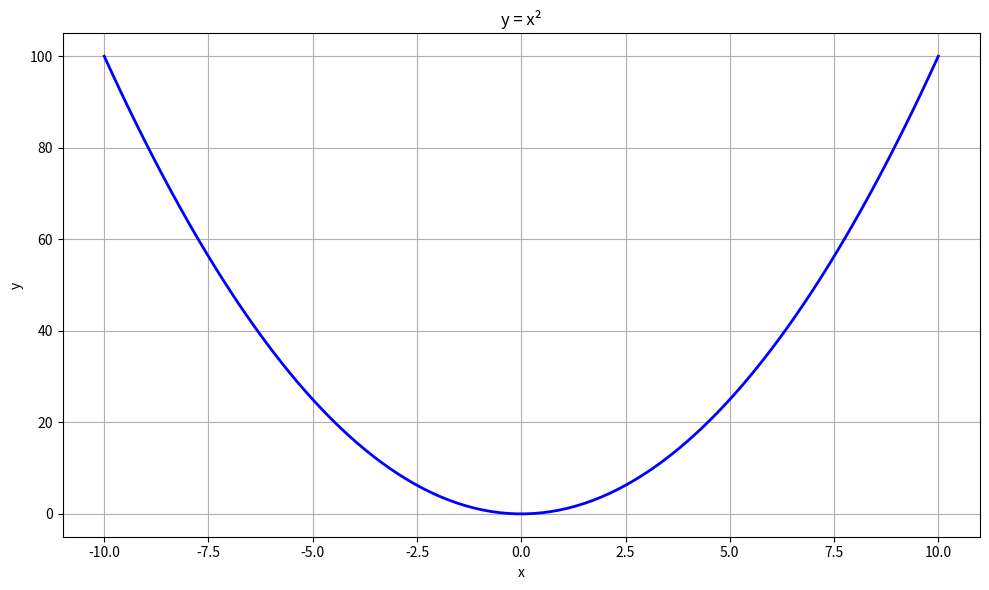
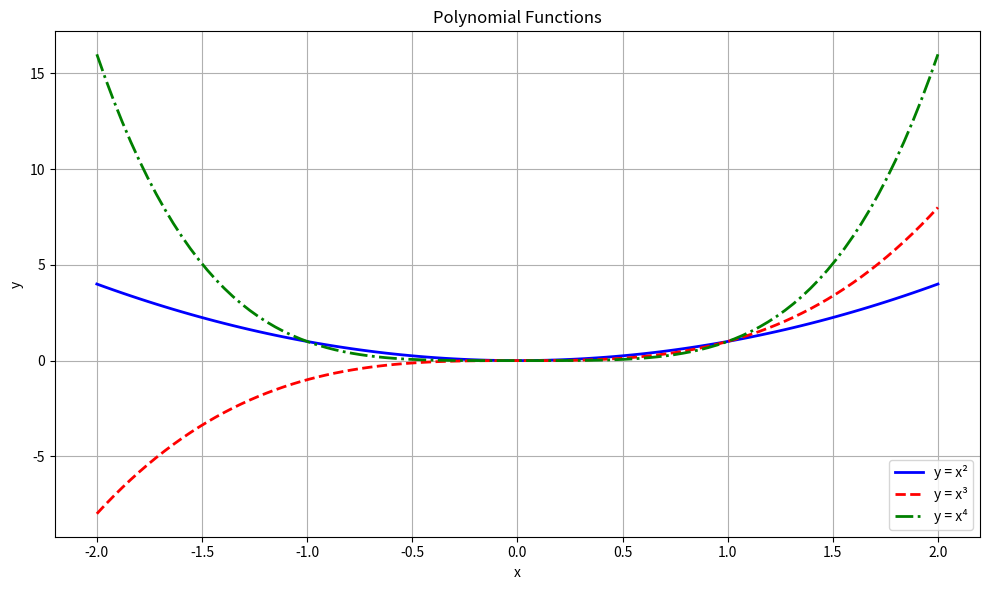
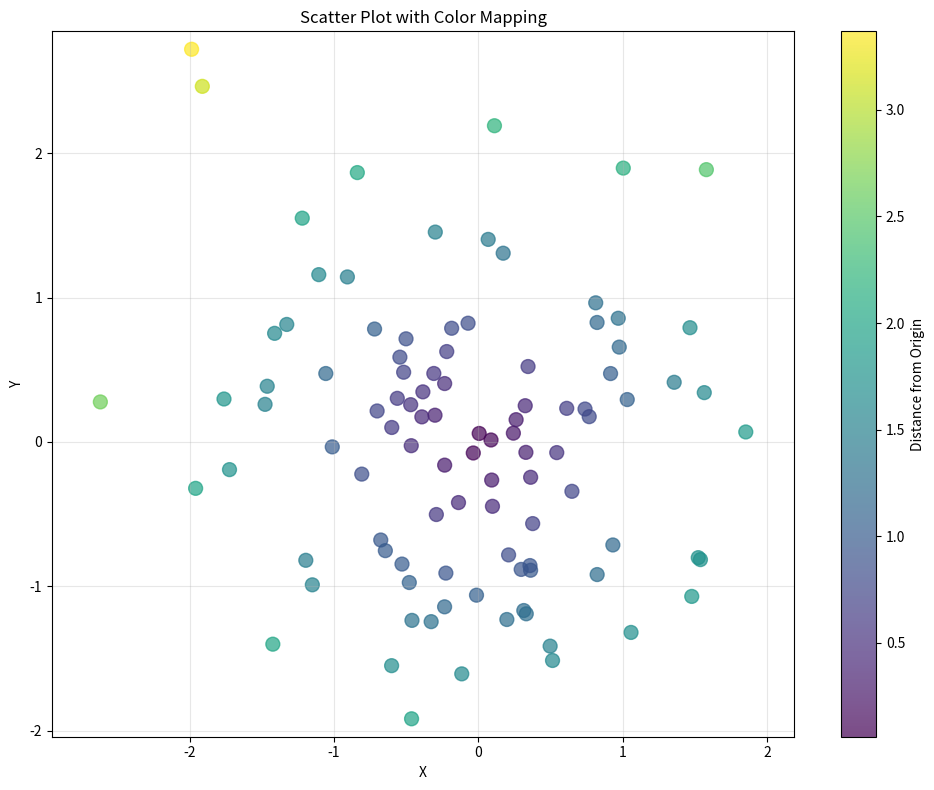
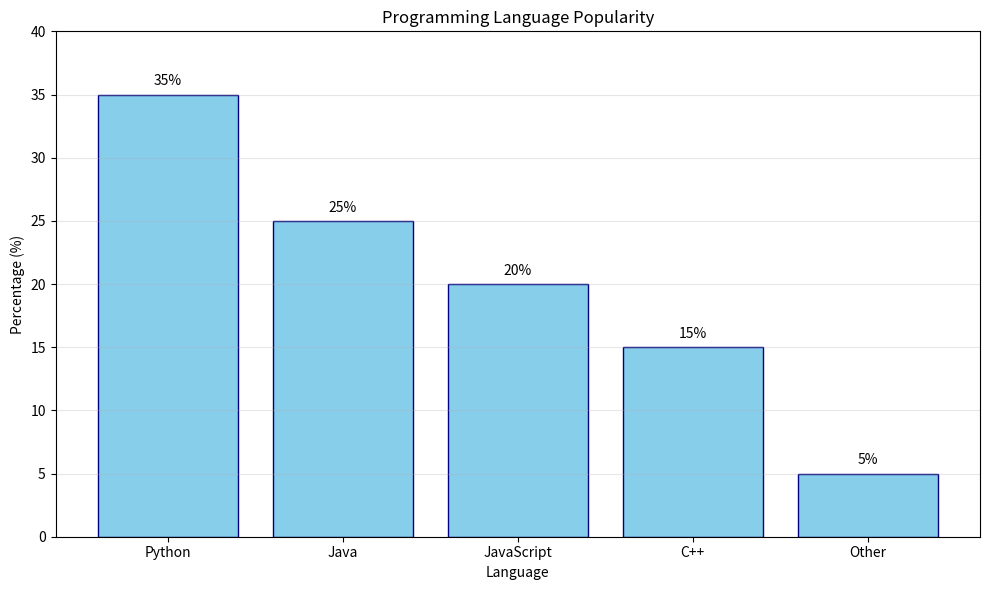
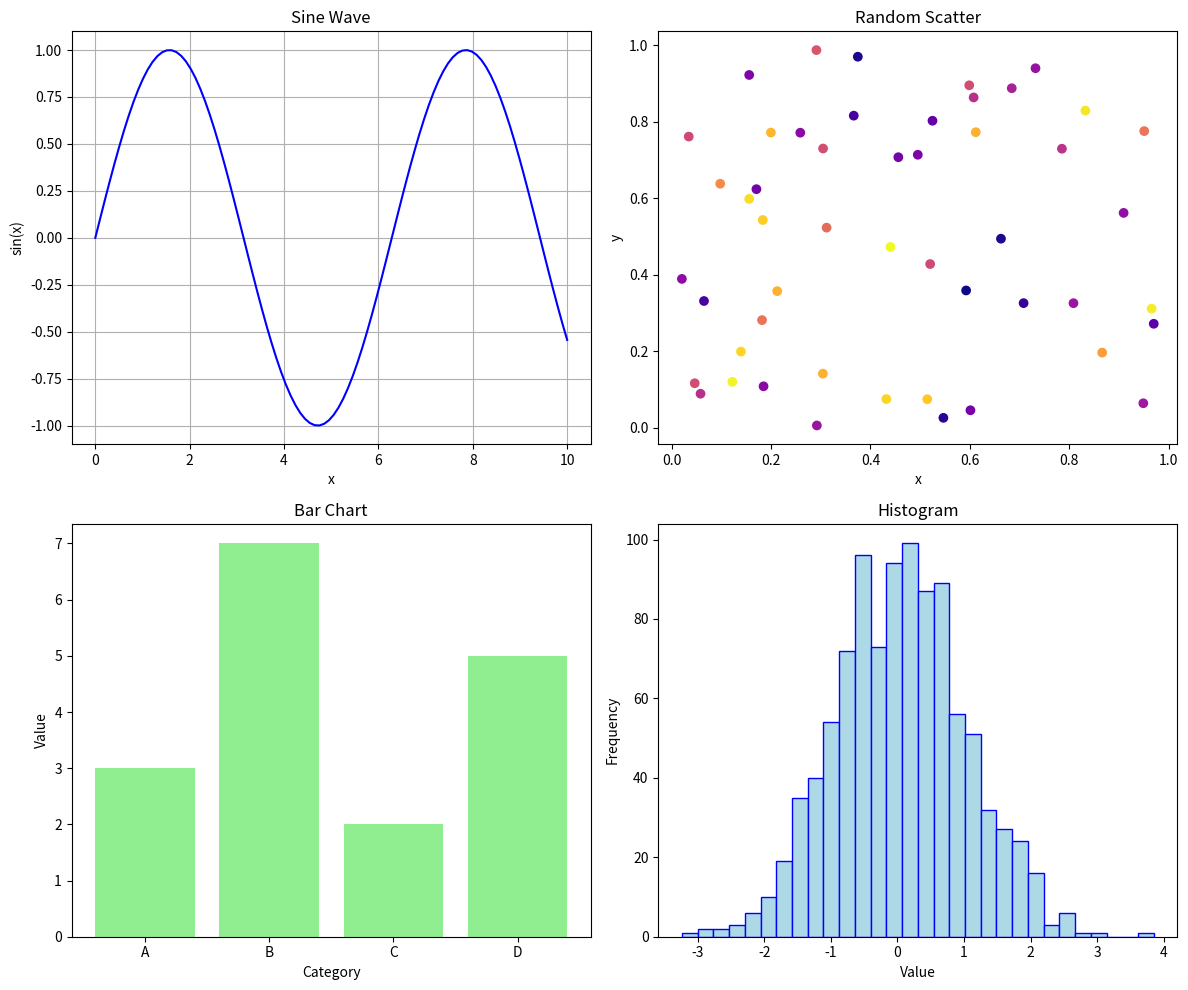
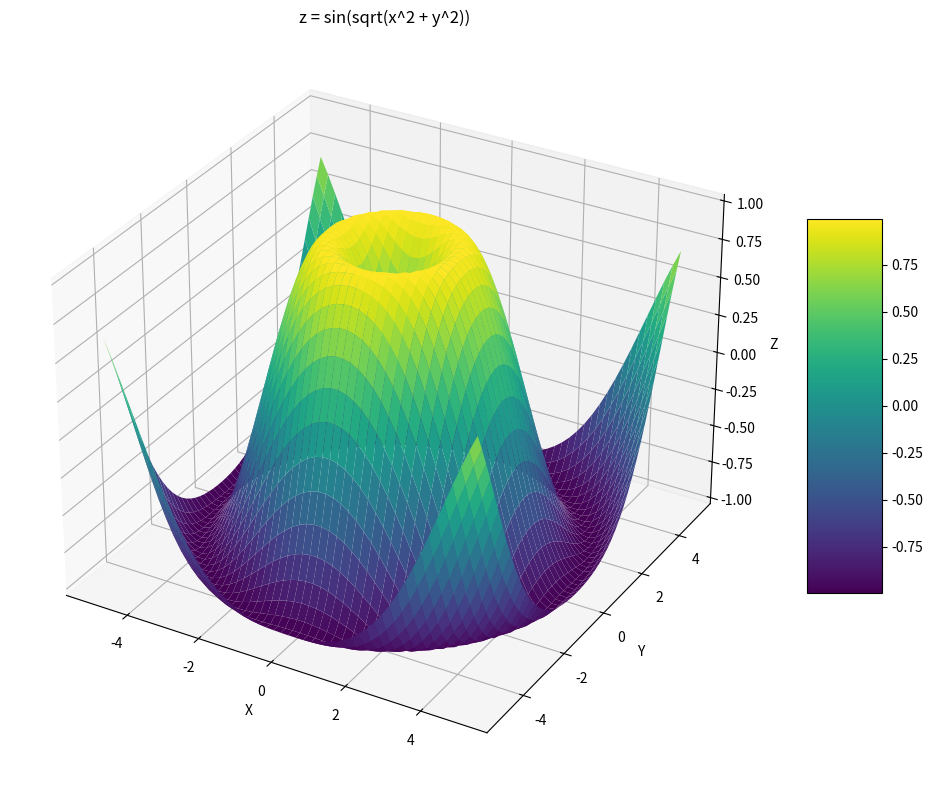
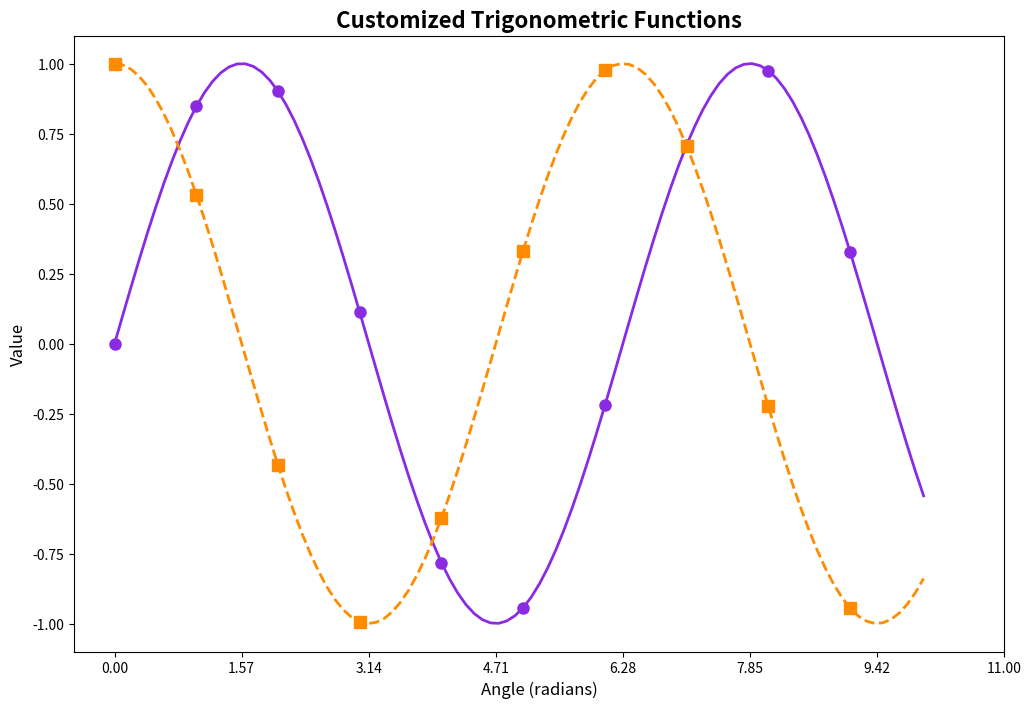

Python code for these plots, in order: (Note: this script raises an exception after producing the figures.)
#!/usr/bin/env python3
"""
Matplotlib Exercises

This file contains exercises to practice using Matplotlib.
Each exercise includes a problem statement and a solution.
"""

import matplotlib.pyplot as plt
import numpy as np

def exercise_1():
    """
    Exercise 1: Basic Line Plot
    
    Create a line plot of y = x^2 for x values from -10 to 10.
    Add appropriate title, labels, and grid.
    """
    print("\nExercise 1: Basic Line Plot")
    print("Problem: Create a line plot of y = x^2 for x values from -10 to 10.")
    
    # Your solution here
    
    # Solution
    x = np.linspace(-10, 10, 100)
    y = x**2
    
    plt.figure(figsize=(10, 6))
    plt.plot(x, y, 'b-', linewidth=2)
    plt.title('y = x²')
    plt.xlabel('x')
    plt.ylabel('y')
    plt.grid(True)
    plt.tight_layout()
    plt.show()

def exercise_2():
    """
    Exercise 2: Multiple Lines
    
    On the same plot, show the following functions:
    - y = x^2
    - y = x^3
    - y = x^4
    
    Use different colors and line styles, and add a legend.
    """
    print("\nExercise 2: Multiple Lines")
    print("Problem: Plot y = x^2, y = x^3, and y = x^4 on the same graph.")
    
    # Your solution here
    
    # Solution
    x = np.linspace(-2, 2, 100)
    y1 = x**2
    y2 = x**3
    y3 = x**4
    
    plt.figure(figsize=(10, 6))
    plt.plot(x, y1, 'b-', linewidth=2, label='y = x²')
    plt.plot(x, y2, 'r--', linewidth=2, label='y = x³')
    plt.plot(x, y3, 'g-.', linewidth=2, label='y = x⁴')
    plt.title('Polynomial Functions')
    plt.xlabel('x')
    plt.ylabel('y')
    plt.legend()
    plt.grid(True)
    plt.tight_layout()
    plt.show()

def exercise_3():
    """
    Exercise 3: Scatter Plot
    
    Create a scatter plot of 100 random points.
    The x and y coordinates should be normally distributed.
    Color the points based on their distance from the origin.
    """
    print("\nExercise 3: Scatter Plot")
    print("Problem: Create a scatter plot of 100 random points with color based on distance from origin.")
    
    # Your solution here
    
    # Solution
    # Generate random data
    np.random.seed(42)  # For reproducibility
    x = np.random.normal(0, 1, 100)
    y = np.random.normal(0, 1, 100)
    
    # Calculate distance from origin
    distance = np.sqrt(x**2 + y**2)
    
    plt.figure(figsize=(10, 8))
    scatter = plt.scatter(x, y, c=distance, cmap='viridis', 
                         s=100, alpha=0.7)
    plt.colorbar(scatter, label='Distance from Origin')
    plt.title('Scatter Plot with Color Mapping')
    plt.xlabel('X')
    plt.ylabel('Y')
    plt.grid(True, alpha=0.3)
    plt.axis('equal')  # Equal scaling
    plt.tight_layout()
    plt.show()

def exercise_4():
    """
    Exercise 4: Bar Chart
    
    Create a bar chart showing the following data:
    - Python: 35%
    - Java: 25%
    - JavaScript: 20%
    - C++: 15%
    - Other: 5%
    
    Add value labels on top of each bar.
    """
    print("\nExercise 4: Bar Chart")
    print("Problem: Create a bar chart showing programming language popularity.")
    
    # Your solution here
    
    # Solution
    languages = ['Python', 'Java', 'JavaScript', 'C++', 'Other']
    percentages = [35, 25, 20, 15, 5]
    
    plt.figure(figsize=(10, 6))
    bars = plt.bar(languages, percentages, color='skyblue', edgecolor='navy')
    
    # Add value labels on top of bars
    for bar in bars:
        height = bar.get_height()
        plt.text(bar.get_x() + bar.get_width()/2., height + 0.5,
                f'{height}%', ha='center', va='bottom')
    
    plt.title('Programming Language Popularity')
    plt.xlabel('Language')
    plt.ylabel('Percentage (%)')
    plt.ylim(0, max(percentages) + 5)  # Add some space for labels
    plt.grid(True, axis='y', alpha=0.3)
    plt.tight_layout()
    plt.show()

def exercise_5():
    """
    Exercise 5: Subplots
    
    Create a 2x2 grid of subplots showing:
    1. A line plot of sin(x)
    2. A scatter plot of random data
    3. A bar chart
    4. A histogram
    """
    print("\nExercise 5: Subplots")
    print("Problem: Create a 2x2 grid of different plot types.")
    
    # Your solution here
    
    # Solution
    # Create figure and subplots
    fig, axs = plt.subplots(2, 2, figsize=(12, 10))
    
    # 1. Line plot
    x = np.linspace(0, 10, 100)
    axs[0, 0].plot(x, np.sin(x), 'b-')
    axs[0, 0].set_title('Sine Wave')
    axs[0, 0].set_xlabel('x')
    axs[0, 0].set_ylabel('sin(x)')
    axs[0, 0].grid(True)
    
    # 2. Scatter plot
    np.random.seed(42)
    x_scatter = np.random.rand(50)
    y_scatter = np.random.rand(50)
    axs[0, 1].scatter(x_scatter, y_scatter, c=np.random.rand(50), cmap='plasma')
    axs[0, 1].set_title('Random Scatter')
    axs[0, 1].set_xlabel('x')
    axs[0, 1].set_ylabel('y')
    
    # 3. Bar chart
    categories = ['A', 'B', 'C', 'D']
    values = [3, 7, 2, 5]
    axs[1, 0].bar(categories, values, color='lightgreen')
    axs[1, 0].set_title('Bar Chart')
    axs[1, 0].set_xlabel('Category')
    axs[1, 0].set_ylabel('Value')
    
    # 4. Histogram
    data = np.random.normal(0, 1, 1000)
    axs[1, 1].hist(data, bins=30, color='lightblue', edgecolor='blue')
    axs[1, 1].set_title('Histogram')
    axs[1, 1].set_xlabel('Value')
    axs[1, 1].set_ylabel('Frequency')
    
    # Adjust layout
    fig.tight_layout()
    plt.show()

def exercise_6():
    """
    Exercise 6: 3D Plot
    
    Create a 3D surface plot of the function:
    z = sin(sqrt(x^2 + y^2))
    """
    print("\nExercise 6: 3D Plot")
    print("Problem: Create a 3D surface plot of z = sin(sqrt(x^2 + y^2)).")
    
    # Your solution here
    
    # Solution
    from mpl_toolkits.mplot3d import Axes3D
    
    # Create data
    x = np.linspace(-5, 5, 50)
    y = np.linspace(-5, 5, 50)
    X, Y = np.meshgrid(x, y)
    Z = np.sin(np.sqrt(X**2 + Y**2))
    
    # Create 3D plot
    fig = plt.figure(figsize=(10, 8))
    ax = fig.add_subplot(111, projection='3d')
    
    # Plot surface
    surf = ax.plot_surface(X, Y, Z, cmap='viridis', edgecolor='none')
    
    # Add labels and title
    ax.set_title('z = sin(sqrt(x^2 + y^2))')
    ax.set_xlabel('X')
    ax.set_ylabel('Y')
    ax.set_zlabel('Z')
    
    # Add colorbar
    fig.colorbar(surf, ax=ax, shrink=0.5, aspect=5)
    
    plt.tight_layout()
    plt.show()

def exercise_7():
    """
    Exercise 7: Customization
    
    Create a highly customized plot with:
    - Custom colors and line styles
    - Text annotations
    - Custom tick marks
    - A legend
    - Modified spines
    """
    print("\nExercise 7: Customization")
    print("Problem: Create a highly customized plot.")
    
    # Your solution here
    
    # Solution
    x = np.linspace(0, 10, 100)
    y1 = np.sin(x)
    y2 = np.cos(x)
    
    # Create figure and axis
    fig, ax = plt.subplots(figsize=(12, 8))
    
    # Plot with custom styles
    ax.plot(x, y1, color='#8A2BE2', linestyle='-', linewidth=2, 
           marker='o', markevery=10, markersize=8, label='sin(x)')
    ax.plot(x, y2, color='#FF8C00', linestyle='--', linewidth=2, 
           marker='s', markevery=10, markersize=8, label='cos(x)')
    
    # Set title and labels with custom fonts
    ax.set_title('Customized Trigonometric Functions', fontsize=16, fontweight='bold')
    ax.set_xlabel('Angle (radians)', fontsize=12)
    ax.set_ylabel('Value', fontsize=12)
    
    # Set custom tick marks
    ax.set_xticks(np.arange(0, 11, np.pi/2))
    ax.set_xticklabels(['0', r'$\pi/2$', r'$\pi$', r'$3\pi/2$', r'$2\pi$', r'$5\pi/2$'])
    
    # Add grid with custom style
    ax.grid(True, linestyle='--', alpha=0.7)
    
    # Add text annotations
    ax.text(np.pi/2, 1.1, 'sin(x) = 1', fontsize=10, 
           bbox=dict(facecolor='white', alpha=0.8, edgecolor='gray'))
    ax.text(np.pi, -1.1, 'cos(x) = -1', fontsize=10, 
           bbox=dict(facecolor='white', alpha=0.8, edgecolor='gray'))
    
    # Add arrow annotations
    ax.annotate('Local Maximum', xy=(np.pi/2, 1), xytext=(np.pi/2 - 1, 1.3),
               arrowprops=dict(facecolor='black', shrink=0.05, width=1.5))
    
    # Customize spines
    ax.spines['top'].set_visible(False)
    ax.spines['right'].set_visible(False)
    ax.spines['left'].set_linewidth(1.5)
    ax.spines['bottom'].set_linewidth(1.5)
    
    # Add horizontal and vertical lines
    ax.axhline(y=0, color='k', linestyle='-', alpha=0.3)
    ax.axvline(x=np.pi, color='k', linestyle='-', alpha=0.3)
    
    # Add legend
    ax.legend(loc='upper right', fontsize=12, frameon=True, 
             facecolor='white', edgecolor='gray')
    
    plt.tight_layout()
    plt.show()

def main():
    """Run all exercises."""
    print("Matplotlib Exercises")
    print("===================")
    
    # List of exercises
    exercises = [
        exercise_1,
        exercise_2,
        exercise_3,
        exercise_4,
        exercise_5,
        exercise_6,
        exercise_7
    ]
    
    # Run each exercise
    for i, exercise in enumerate(exercises, 1):
        input(f"\nPress Enter to run Exercise {i}...")
        exercise()
    
    print("\nAll exercises completed!")

if __name__ == "__main__":
    main()